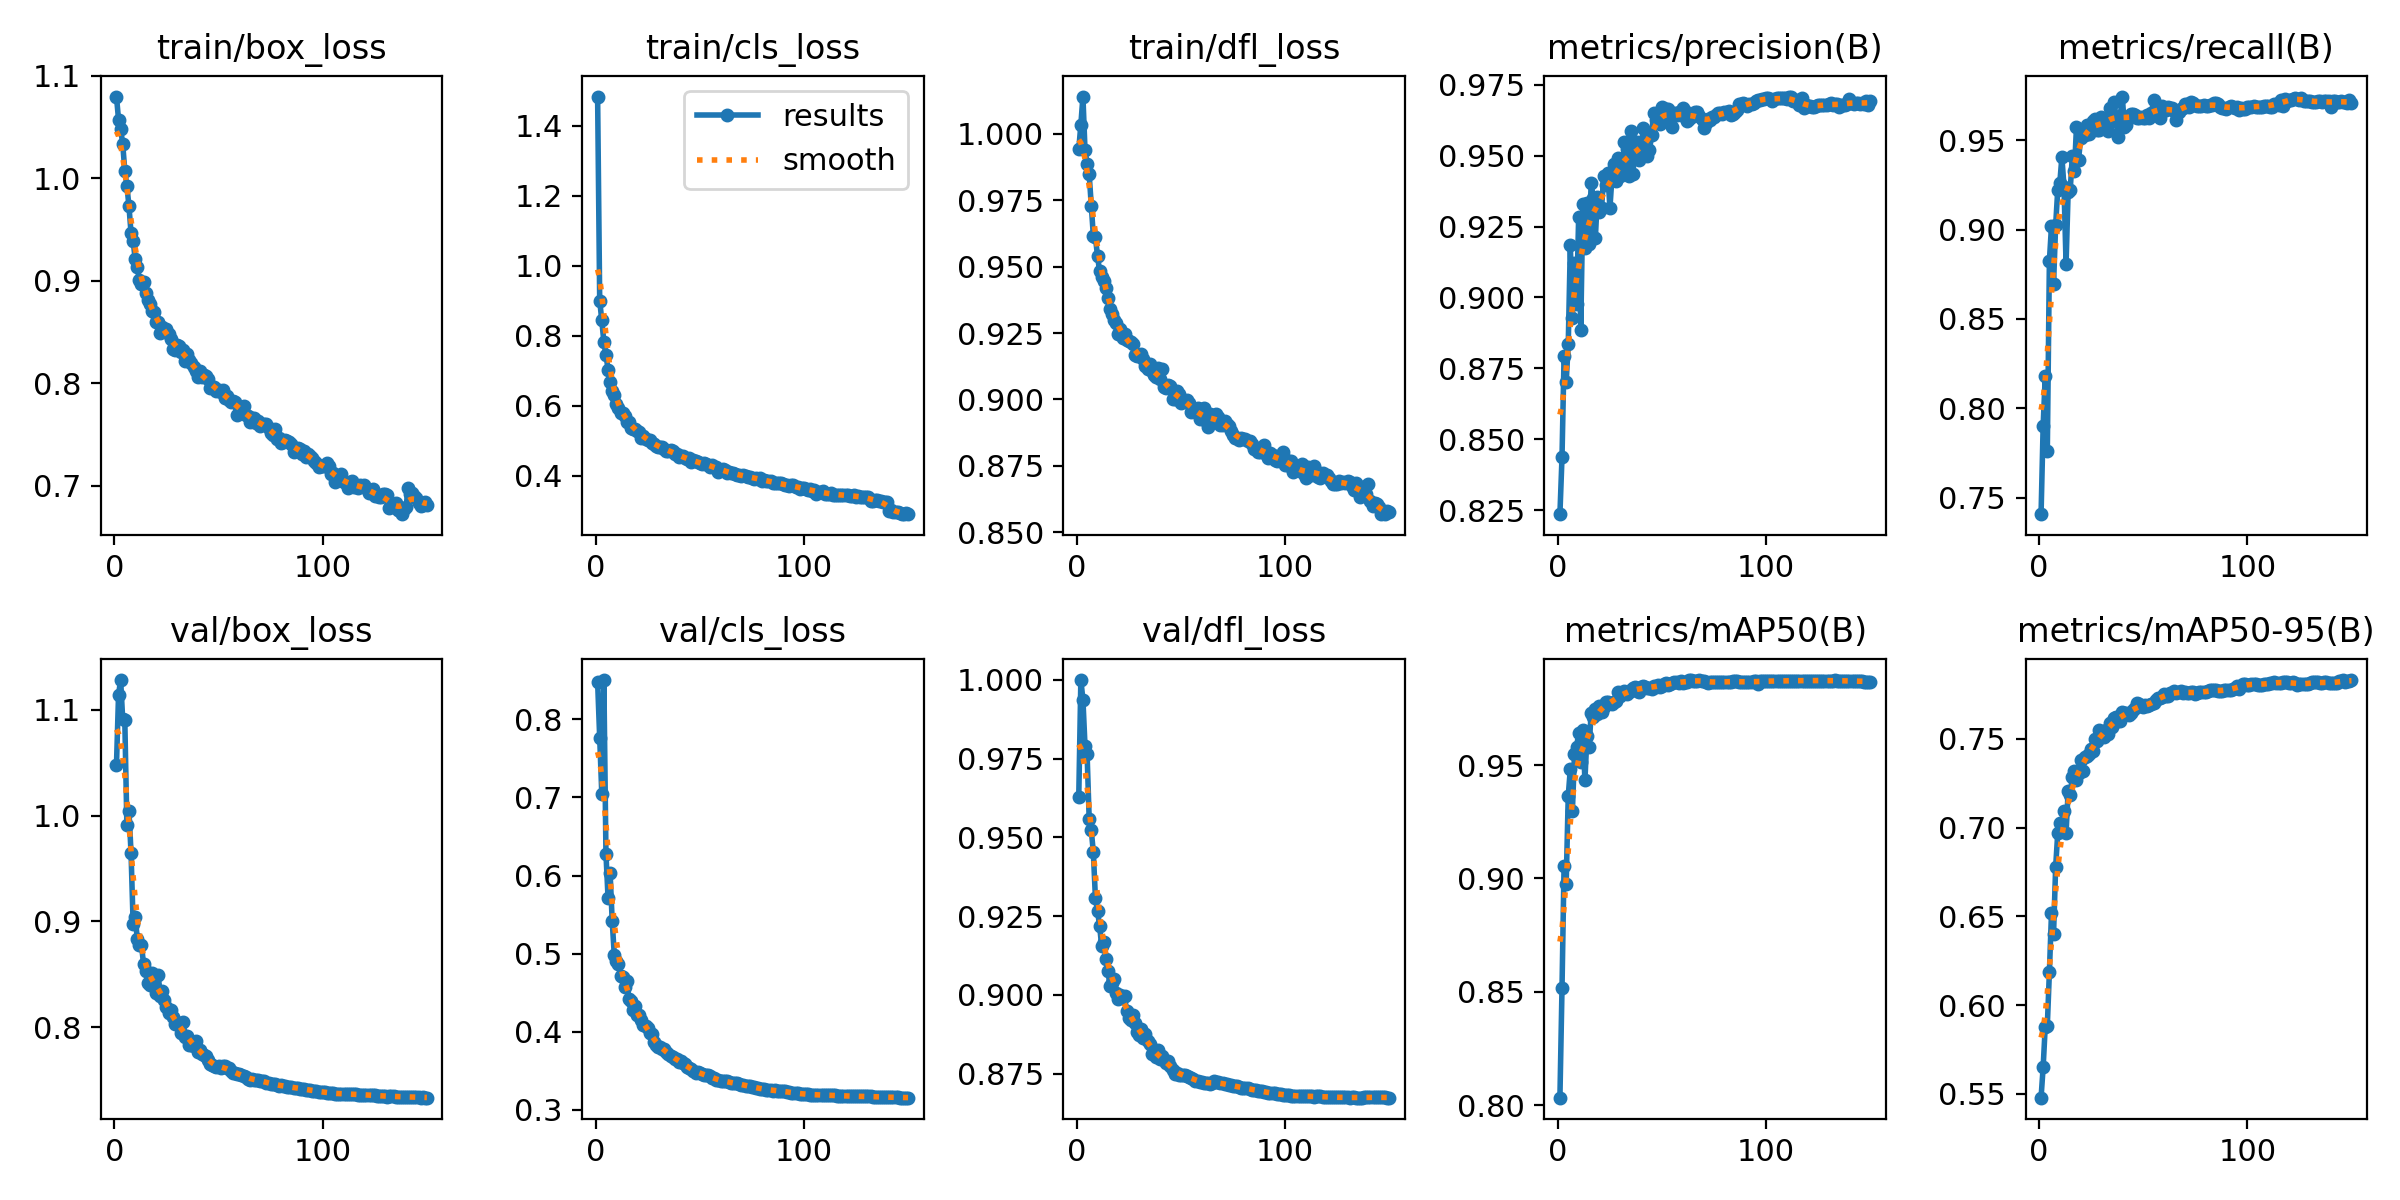

Source data for this figure (header and first rows):
epoch, time, train/box_loss, train/cls_loss, train/dfl_loss, metrics/precision(B), metrics/recall(B), metrics/mAP50(B), metrics/mAP50-95(B), val/box_loss, val/cls_loss, val/dfl_loss, lr/pg0, lr/pg1, lr/pg2
1, 231.2, 1.08, 1.484, 0.9942, 0.8237, 0.7407, 0.8033, 0.5478, 1.048, 0.8481, 0.9629, 0.0001997, 0.0001997, 0.08022
2, 457.7, 1.057, 0.9007, 1.003, 0.8437, 0.7901, 0.8515, 0.565, 1.114, 0.7766, 0.9999, 0.0003971, 0.0003971, 0.06042
3, 683.9, 1.048, 0.8444, 1.014, 0.8794, 0.818, 0.9057, 0.5879, 1.128, 0.7048, 0.9937, 0.0005918, 0.0005918, 0.04062
4, 907.5, 1.034, 0.7828, 0.9939, 0.8701, 0.7759, 0.8977, 0.5884, 1.091, 0.8506, 0.9789, 0.0007839, 0.0007839, 0.02081
5, 1127, 1.007, 0.744, 0.9888, 0.8836, 0.8824, 0.9364, 0.6186, 1.09, 0.6282, 0.9764, 0.0009734, 0.0009734, 0.0009984
6, 1350, 0.993, 0.7033, 0.9848, 0.9184, 0.902, 0.9484, 0.6517, 0.991, 0.5716, 0.9558, 0.000967, 0.000967, 0.000967
7, 1574, 0.9728, 0.6677, 0.9729, 0.8927, 0.8697, 0.9299, 0.6403, 1.005, 0.6032, 0.9523, 0.0009604, 0.0009604, 0.0009604
8, 1810, 0.9466, 0.6437, 0.9615, 0.9121, 0.9024, 0.955, 0.6778, 0.9644, 0.5417, 0.9453, 0.0009538, 0.0009538, 0.0009538
9, 2039, 0.939, 0.6304, 0.961, 0.8977, 0.9221, 0.9581, 0.6968, 0.8979, 0.498, 0.9306, 0.0009472, 0.0009472, 0.0009472
10, 2267, 0.9209, 0.6043, 0.954, 0.9285, 0.9262, 0.964, 0.7024, 0.9037, 0.4902, 0.9267, 0.0009406, 0.0009406, 0.0009406
11, 2493, 0.9139, 0.5947, 0.9483, 0.8886, 0.9407, 0.9515, 0.6988, 0.8835, 0.4868, 0.9219, 0.000934, 0.000934, 0.000934
12, 2719, 0.9007, 0.5797, 0.946, 0.933, 0.924, 0.9654, 0.7091, 0.8777, 0.4706, 0.9155, 0.0009274, 0.0009274, 0.0009274
13, 2944, 0.8969, 0.5787, 0.9446, 0.9174, 0.8809, 0.9433, 0.6972, 0.8776, 0.4696, 0.9168, 0.0009208, 0.0009208, 0.0009208
14, 3174, 0.8993, 0.5698, 0.9419, 0.9333, 0.9212, 0.963, 0.7203, 0.8597, 0.4574, 0.9116, 0.0009142, 0.0009142, 0.0009142
15, 3405, 0.8882, 0.5539, 0.9383, 0.9188, 0.9223, 0.958, 0.7184, 0.8527, 0.4652, 0.9075, 0.0009076, 0.0009076, 0.0009076
16, 3628, 0.8815, 0.5554, 0.9341, 0.9403, 0.9413, 0.9729, 0.7283, 0.8417, 0.4422, 0.9029, 0.000901, 0.000901, 0.000901
17, 3846, 0.8778, 0.5378, 0.9321, 0.935, 0.9329, 0.9712, 0.7318, 0.8401, 0.4396, 0.9039, 0.0008944, 0.0008944, 0.0008944
18, 4064, 0.8708, 0.5349, 0.9299, 0.9208, 0.9575, 0.9749, 0.7268, 0.8516, 0.428, 0.9051, 0.0008878, 0.0008878, 0.0008878
19, 4283, 0.8697, 0.5337, 0.9286, 0.9354, 0.9391, 0.9724, 0.7305, 0.8409, 0.4325, 0.9005, 0.0008812, 0.0008812, 0.0008812
20, 4508, 0.86, 0.5275, 0.9246, 0.9299, 0.9512, 0.976, 0.738, 0.8321, 0.421, 0.8986, 0.0008746, 0.0008746, 0.0008746
21, 4731, 0.8595, 0.5269, 0.9266, 0.9316, 0.9534, 0.9733, 0.7319, 0.8493, 0.4208, 0.9001, 0.000868, 0.000868, 0.000868
22, 4949, 0.8493, 0.5093, 0.9233, 0.9426, 0.9528, 0.9757, 0.7398, 0.8298, 0.4144, 0.8994, 0.0008614, 0.0008614, 0.0008614
23, 5169, 0.8554, 0.5142, 0.9246, 0.9398, 0.9584, 0.9778, 0.7402, 0.8337, 0.4083, 0.8995, 0.0008548, 0.0008548, 0.0008548
24, 5387, 0.8514, 0.5056, 0.9224, 0.944, 0.9538, 0.9777, 0.7417, 0.8255, 0.4073, 0.8948, 0.0008482, 0.0008482, 0.0008482
25, 5658, 0.8526, 0.504, 0.9221, 0.9315, 0.9585, 0.9774, 0.7443, 0.8187, 0.405, 0.8928, 0.0008416, 0.0008416, 0.0008416
26, 6194, 0.8478, 0.5017, 0.9215, 0.9426, 0.9607, 0.9771, 0.7432, 0.8136, 0.3982, 0.892, 0.000835, 0.000835, 0.000835
27, 6533, 0.8436, 0.4944, 0.9207, 0.947, 0.9617, 0.9779, 0.7498, 0.8165, 0.3967, 0.8936, 0.0008284, 0.0008284, 0.0008284
28, 6759, 0.8336, 0.4914, 0.9168, 0.941, 0.9557, 0.9782, 0.7487, 0.8094, 0.3871, 0.891, 0.0008218, 0.0008218, 0.0008218
29, 6987, 0.8328, 0.485, 0.9164, 0.9492, 0.956, 0.9822, 0.7552, 0.8025, 0.3826, 0.8881, 0.0008152, 0.0008152, 0.0008152
30, 7215, 0.8373, 0.4826, 0.9163, 0.9428, 0.9631, 0.9805, 0.7524, 0.8036, 0.3806, 0.8872, 0.0008086, 0.0008086, 0.0008086
31, 7448, 0.8368, 0.4833, 0.9171, 0.9448, 0.9587, 0.9813, 0.751, 0.8037, 0.3807, 0.8893, 0.000802, 0.000802, 0.000802
32, 7679, 0.8302, 0.482, 0.9152, 0.9548, 0.9579, 0.9827, 0.755, 0.7943, 0.3771, 0.8864, 0.0007954, 0.0007954, 0.0007954
33, 7913, 0.8323, 0.4771, 0.9127, 0.9525, 0.9554, 0.9812, 0.7529, 0.8046, 0.3778, 0.8878, 0.0007888, 0.0007888, 0.0007888
34, 8172, 0.8219, 0.4725, 0.9115, 0.9427, 0.9681, 0.9821, 0.7592, 0.7907, 0.3739, 0.8854, 0.0007822, 0.0007822, 0.0007822
35, 8395, 0.8286, 0.4712, 0.9134, 0.9586, 0.9606, 0.9829, 0.7568, 0.7919, 0.3712, 0.8844, 0.0007756, 0.0007756, 0.0007756
36, 8626, 0.8226, 0.473, 0.9106, 0.9434, 0.9716, 0.984, 0.7618, 0.7831, 0.3689, 0.8812, 0.000769, 0.000769, 0.000769
37, 8857, 0.82, 0.4699, 0.9093, 0.952, 0.9627, 0.9842, 0.7625, 0.7832, 0.3671, 0.8816, 0.0007624, 0.0007624, 0.0007624
38, 9087, 0.8158, 0.4636, 0.9085, 0.9547, 0.9518, 0.9825, 0.7602, 0.7824, 0.3646, 0.8804, 0.0007558, 0.0007558, 0.0007558
39, 9313, 0.8119, 0.4612, 0.9118, 0.9486, 0.9636, 0.982, 0.76, 0.7867, 0.3643, 0.8825, 0.0007492, 0.0007492, 0.0007492
40, 9537, 0.8067, 0.4546, 0.9077, 0.9529, 0.9745, 0.9844, 0.7652, 0.7765, 0.3616, 0.8796, 0.0007426, 0.0007426, 0.0007426
41, 9841, 0.8124, 0.4577, 0.9114, 0.9597, 0.9574, 0.9848, 0.7645, 0.7781, 0.3623, 0.8805, 0.000736, 0.000736, 0.000736
42, 10070, 0.8064, 0.4579, 0.9047, 0.9534, 0.9588, 0.9845, 0.7643, 0.7749, 0.3591, 0.8794, 0.0007294, 0.0007294, 0.0007294
43, 10298, 0.8077, 0.4505, 0.9043, 0.9497, 0.9628, 0.9839, 0.7633, 0.7738, 0.3579, 0.8784, 0.0007228, 0.0007228, 0.0007228
44, 10527, 0.8073, 0.4471, 0.9056, 0.9519, 0.9649, 0.9842, 0.7647, 0.7727, 0.3542, 0.8789, 0.0007162, 0.0007162, 0.0007162
45, 10754, 0.8045, 0.45, 0.905, 0.9572, 0.9646, 0.9838, 0.7662, 0.7686, 0.3535, 0.8774, 0.0007096, 0.0007096, 0.0007096
46, 10981, 0.7957, 0.4399, 0.9001, 0.965, 0.9642, 0.9847, 0.7672, 0.765, 0.3515, 0.8762, 0.000703, 0.000703, 0.000703
47, 11208, 0.7969, 0.4444, 0.9003, 0.9627, 0.9623, 0.9846, 0.77, 0.7638, 0.3493, 0.875, 0.0006964, 0.0006964, 0.0006964
48, 11432, 0.7965, 0.442, 0.9031, 0.9618, 0.9623, 0.9851, 0.7696, 0.7634, 0.3471, 0.8752, 0.0006898, 0.0006898, 0.0006898
49, 11659, 0.7928, 0.4388, 0.9022, 0.9611, 0.9633, 0.9843, 0.7682, 0.7621, 0.3482, 0.8745, 0.0006832, 0.0006832, 0.0006832
50, 11885, 0.7931, 0.437, 0.8986, 0.9671, 0.9627, 0.9849, 0.7679, 0.7633, 0.3466, 0.8746, 0.0006766, 0.0006766, 0.0006766
51, 12113, 0.7916, 0.4349, 0.8998, 0.9656, 0.9627, 0.9857, 0.7692, 0.7609, 0.3455, 0.8747, 0.00067, 0.00067, 0.00067
52, 12410, 0.7939, 0.4357, 0.8996, 0.9664, 0.964, 0.9861, 0.7683, 0.7631, 0.3445, 0.8747, 0.0006634, 0.0006634, 0.0006634
53, 13418, 0.7855, 0.434, 0.8998, 0.9665, 0.9627, 0.9855, 0.769, 0.7631, 0.3448, 0.8743, 0.0006568, 0.0006568, 0.0006568
54, 13636, 0.7874, 0.4309, 0.8987, 0.9626, 0.9652, 0.9858, 0.7699, 0.7613, 0.3438, 0.874, 0.0006502, 0.0006502, 0.0006502
55, 13861, 0.7835, 0.4266, 0.8951, 0.9599, 0.9726, 0.9861, 0.7703, 0.7609, 0.3429, 0.8736, 0.0006436, 0.0006436, 0.0006436
56, 14083, 0.7815, 0.4299, 0.8962, 0.9648, 0.9668, 0.9864, 0.7719, 0.7582, 0.3405, 0.8733, 0.000637, 0.000637, 0.000637
57, 14304, 0.7827, 0.4263, 0.8954, 0.9642, 0.9676, 0.9868, 0.7731, 0.7569, 0.3398, 0.8728, 0.0006304, 0.0006304, 0.0006304
58, 14525, 0.7822, 0.4248, 0.8966, 0.9653, 0.9625, 0.9863, 0.7732, 0.7565, 0.3381, 0.8726, 0.0006238, 0.0006238, 0.0006238
59, 216.4, 0.7691, 0.4107, 0.8927, 0.9642, 0.9693, 0.9869, 0.7738, 0.7561, 0.3374, 0.8724, 0.0006172, 0.0006172, 0.0006172
60, 530.9, 0.7769, 0.4174, 0.8935, 0.9668, 0.9672, 0.9862, 0.775, 0.7559, 0.337, 0.8724, 0.0006106, 0.0006106, 0.0006106
... 90 more rows
